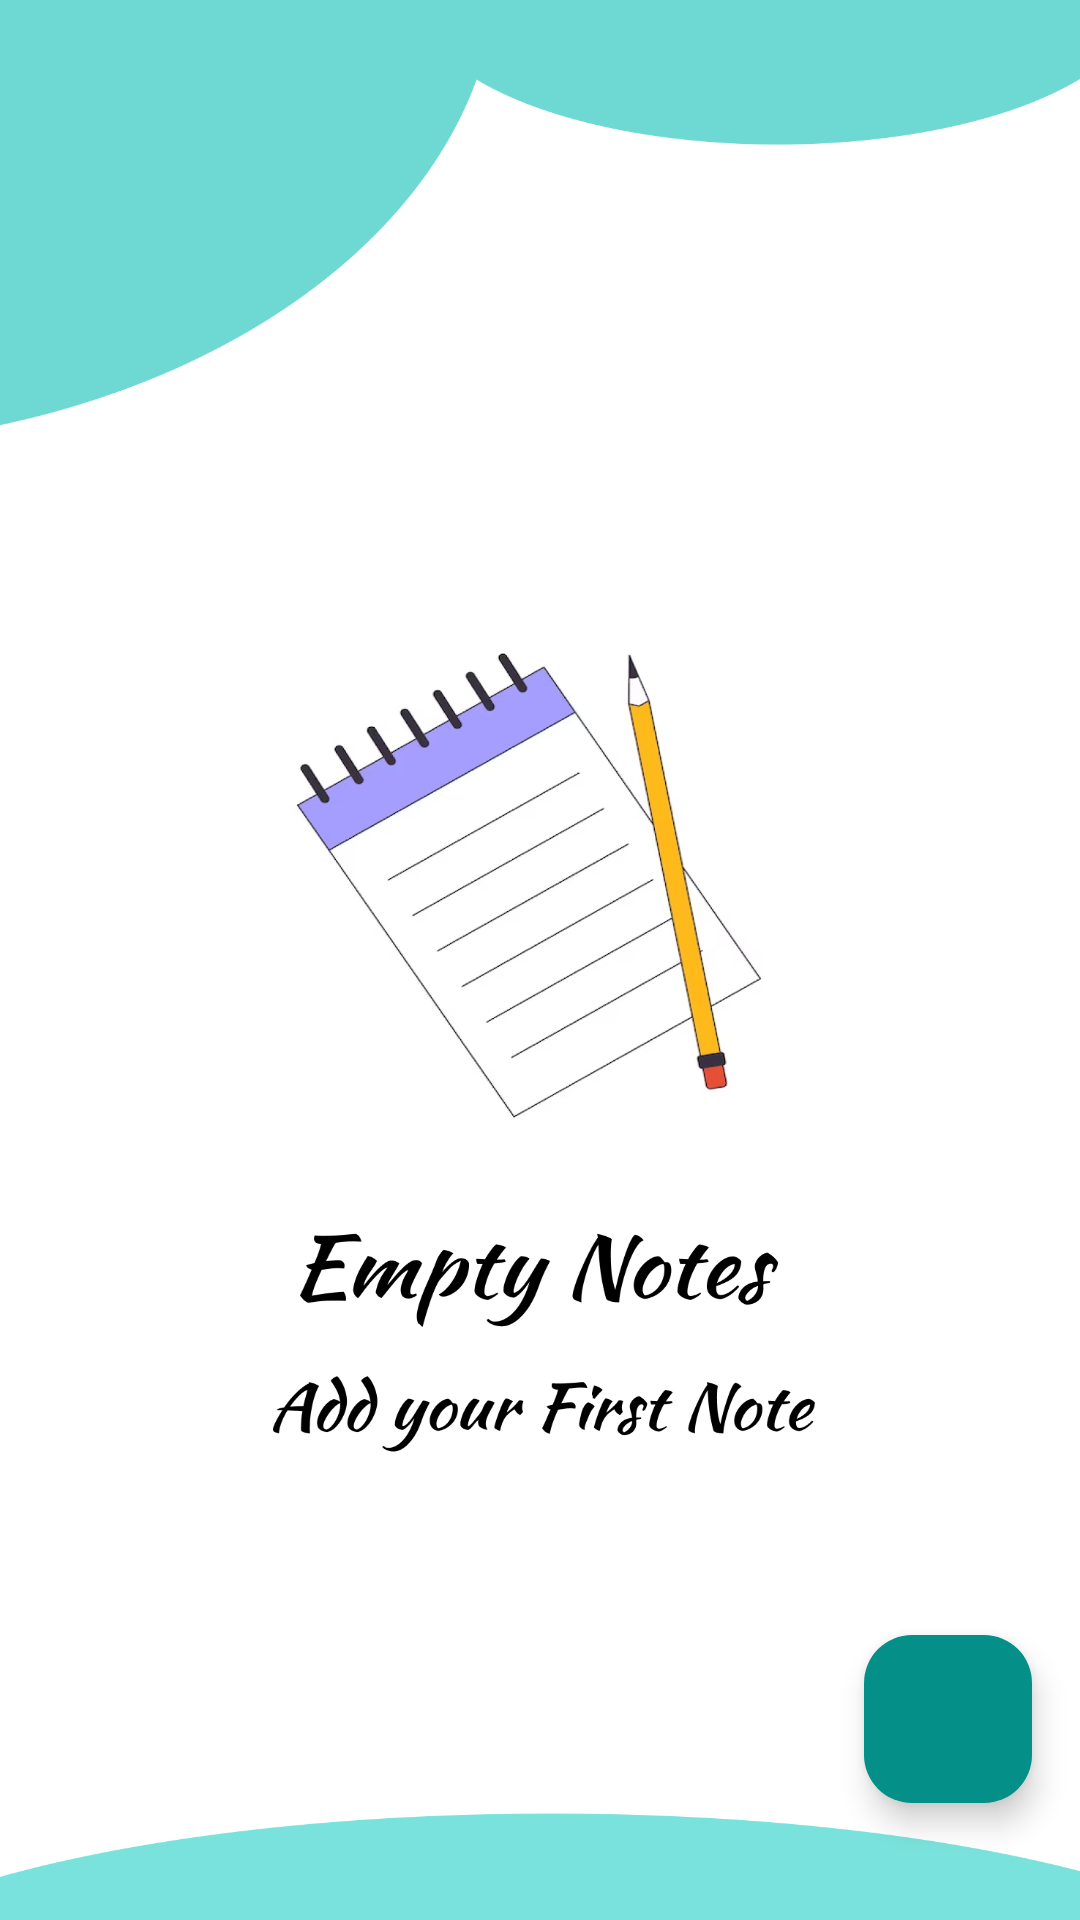

Write the Android layout XML for this screen, with the resource values it uses.
<!-- AndroidManifest.xml: application theme Theme.SimpleNoteapp -->
<!-- res/layout/activity_main.xml -->
<?xml version="1.0" encoding="utf-8"?>
<RelativeLayout
    xmlns:android="http://schemas.android.com/apk/res/android"
    xmlns:app="http://schemas.android.com/apk/res-auto"
    xmlns:tools="http://schemas.android.com/tools"
    android:id="@+id/main"
    android:layout_width="match_parent"
    android:layout_height="match_parent"
    tools:context=".MainActivity">

    <ImageView
        android:id="@+id/imageView9"
        android:layout_width="match_parent"
        android:layout_height="match_parent"
        android:scaleType="fitXY"
        app:layout_constraintBottom_toBottomOf="parent"
        app:layout_constraintEnd_toEndOf="parent"
        app:layout_constraintHorizontal_bias="0.0"
        app:layout_constraintStart_toStartOf="parent"
        app:layout_constraintTop_toTopOf="parent"
        app:layout_constraintVertical_bias="0.484"
        app:srcCompat="@drawable/home" />

    <com.google.android.material.floatingactionbutton.FloatingActionButton
        android:id="@+id/addButton"
        android:layout_width="wrap_content"
        android:layout_height="wrap_content"
        android:layout_alignParentEnd="true"
        android:layout_alignParentBottom="true"
        android:layout_marginStart="16dp"
        android:layout_marginEnd="16dp"
        android:layout_marginBottom="39dp"
        android:backgroundTint="@color/green"
        android:contentDescription="Add a new note"
        android:src="@drawable/baseline_add_24"
        app:tint="@color/white" />

</RelativeLayout>
<!-- resources referenced by this layout -->
<resources>
  <color name="green">#048F88</color>
  <color name="white">#FFFFFFFF</color>
  <!-- drawable home: png bitmap (drawable, 225052 bytes) -->
  <style name="Theme.SimpleNoteapp" parent="Base.Theme.SimpleNoteapp" />
  <style name="Base.Theme.SimpleNoteapp" parent="Theme.Material3.DayNight.NoActionBar">
          
          
      </style>
</resources>
